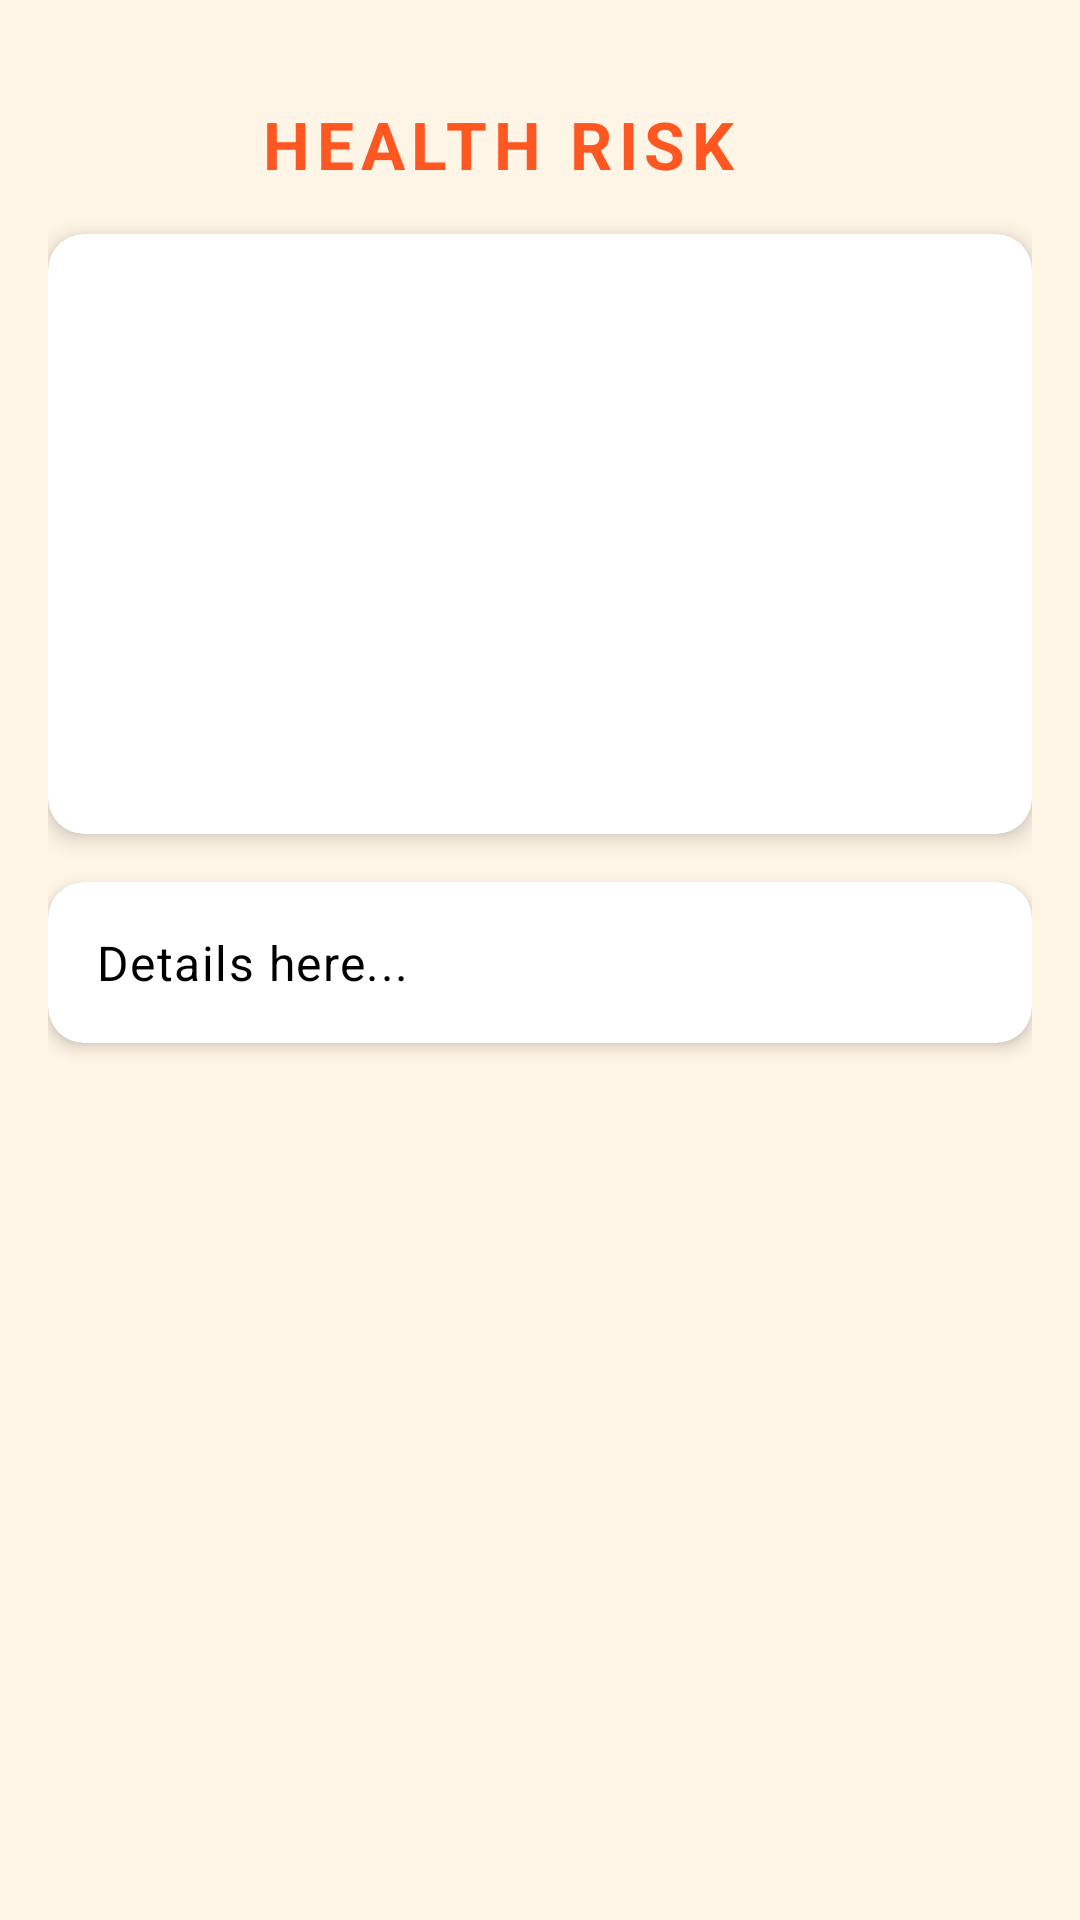

Write the Android layout XML for this screen, with the resource values it uses.
<!-- AndroidManifest.xml: application theme Base.Theme.FitFood -->
<!-- res/layout/activity_health_risk_detail.xml -->
<ScrollView xmlns:android="http://schemas.android.com/apk/res/android"
    xmlns:app="http://schemas.android.com/apk/res-auto"
    xmlns:tools="http://schemas.android.com/tools"
    android:layout_width="match_parent"
    android:layout_height="match_parent"
    android:background="#FFF5E6"
    android:padding="16dp"
    android:fitsSystemWindows="true"
    tools:context=".HealthRiskDetailActivity">

    <LinearLayout
        android:layout_width="match_parent"
        android:layout_height="wrap_content"
        android:layout_marginTop="14dp"
        android:orientation="vertical">

        <LinearLayout
            android:layout_width="match_parent"
            android:layout_height="wrap_content"
            android:orientation="horizontal"
            android:gravity="center_vertical"
            android:paddingBottom="12dp">

            <ImageView
                android:id="@+id/backButton"
                android:layout_width="wrap_content"
                android:layout_height="wrap_content"
                android:background="@drawable/back"
                android:padding="4dp" />

            <TextView
                android:id="@+id/title"
                android:layout_width="match_parent"
                android:layout_height="wrap_content"
                android:layout_weight="1"
                android:text="Health Risk"
                android:textAppearance="@style/TextAppearance.Material3.TitleLarge"
                android:textColor="@color/today_color"
                android:textAllCaps="true"
                android:letterSpacing="0.1"
                android:textStyle="bold"
                android:gravity="center" />

            <ImageView
                android:id="@+id/settingsIcon"
                android:layout_width="36dp"
                android:layout_height="36dp"
                android:background="?attr/selectableItemBackgroundBorderless"
                android:padding="4dp"
                android:src="@drawable/ic_settings" />

        </LinearLayout>

        <androidx.cardview.widget.CardView
            android:layout_width="match_parent"
            android:layout_height="200dp"
            android:layout_marginBottom="16dp"
            app:cardCornerRadius="12dp"
            app:cardElevation="4dp">

            <ImageView
                android:id="@+id/image"
                android:layout_width="match_parent"
                android:layout_height="match_parent"
                android:scaleType="centerCrop"
                android:contentDescription="Health Risk Image" />

        </androidx.cardview.widget.CardView>


        <androidx.cardview.widget.CardView
            android:layout_width="match_parent"
            android:layout_height="wrap_content"
            android:layout_marginBottom="16dp"
            app:cardCornerRadius="12dp"
            app:cardElevation="3dp">

            <LinearLayout
                android:layout_width="match_parent"
                android:layout_height="wrap_content"
                android:orientation="vertical"
                android:padding="16dp">

                <TextView
                    android:id="@+id/description"
                    android:layout_width="match_parent"
                    android:layout_height="wrap_content"
                    android:text="Details here..."
                    android:textAppearance="@style/TextAppearance.Material3.BodyLarge"
                    android:textColor="@color/black"
                    android:lineSpacingExtra="4dp" />
            </LinearLayout>
        </androidx.cardview.widget.CardView>

    </LinearLayout>
</ScrollView>
<!-- resources referenced by this layout -->
<resources>
  <color name="black">#FF000000</color>
  <color name="today_color">#FF5722</color>
  <style name="Base.Theme.FitFood" parent="Theme.AppCompat.Light.NoActionBar">
          <item name="colorPrimary">@color/today_color</item>
          <item name="colorPrimaryDark">@color/today_color</item>
          <item name="colorAccent">@color/teal_200</item>
          <item name="android:statusBarColor">@android:color/transparent</item>
          <item name="android:windowDrawsSystemBarBackgrounds">true</item>
          <item name="android:windowLightStatusBar">false</item>
          <item name="android:windowTranslucentStatus">true</item>
      </style>
  <color name="teal_200">#80CBC4</color>
</resources>
